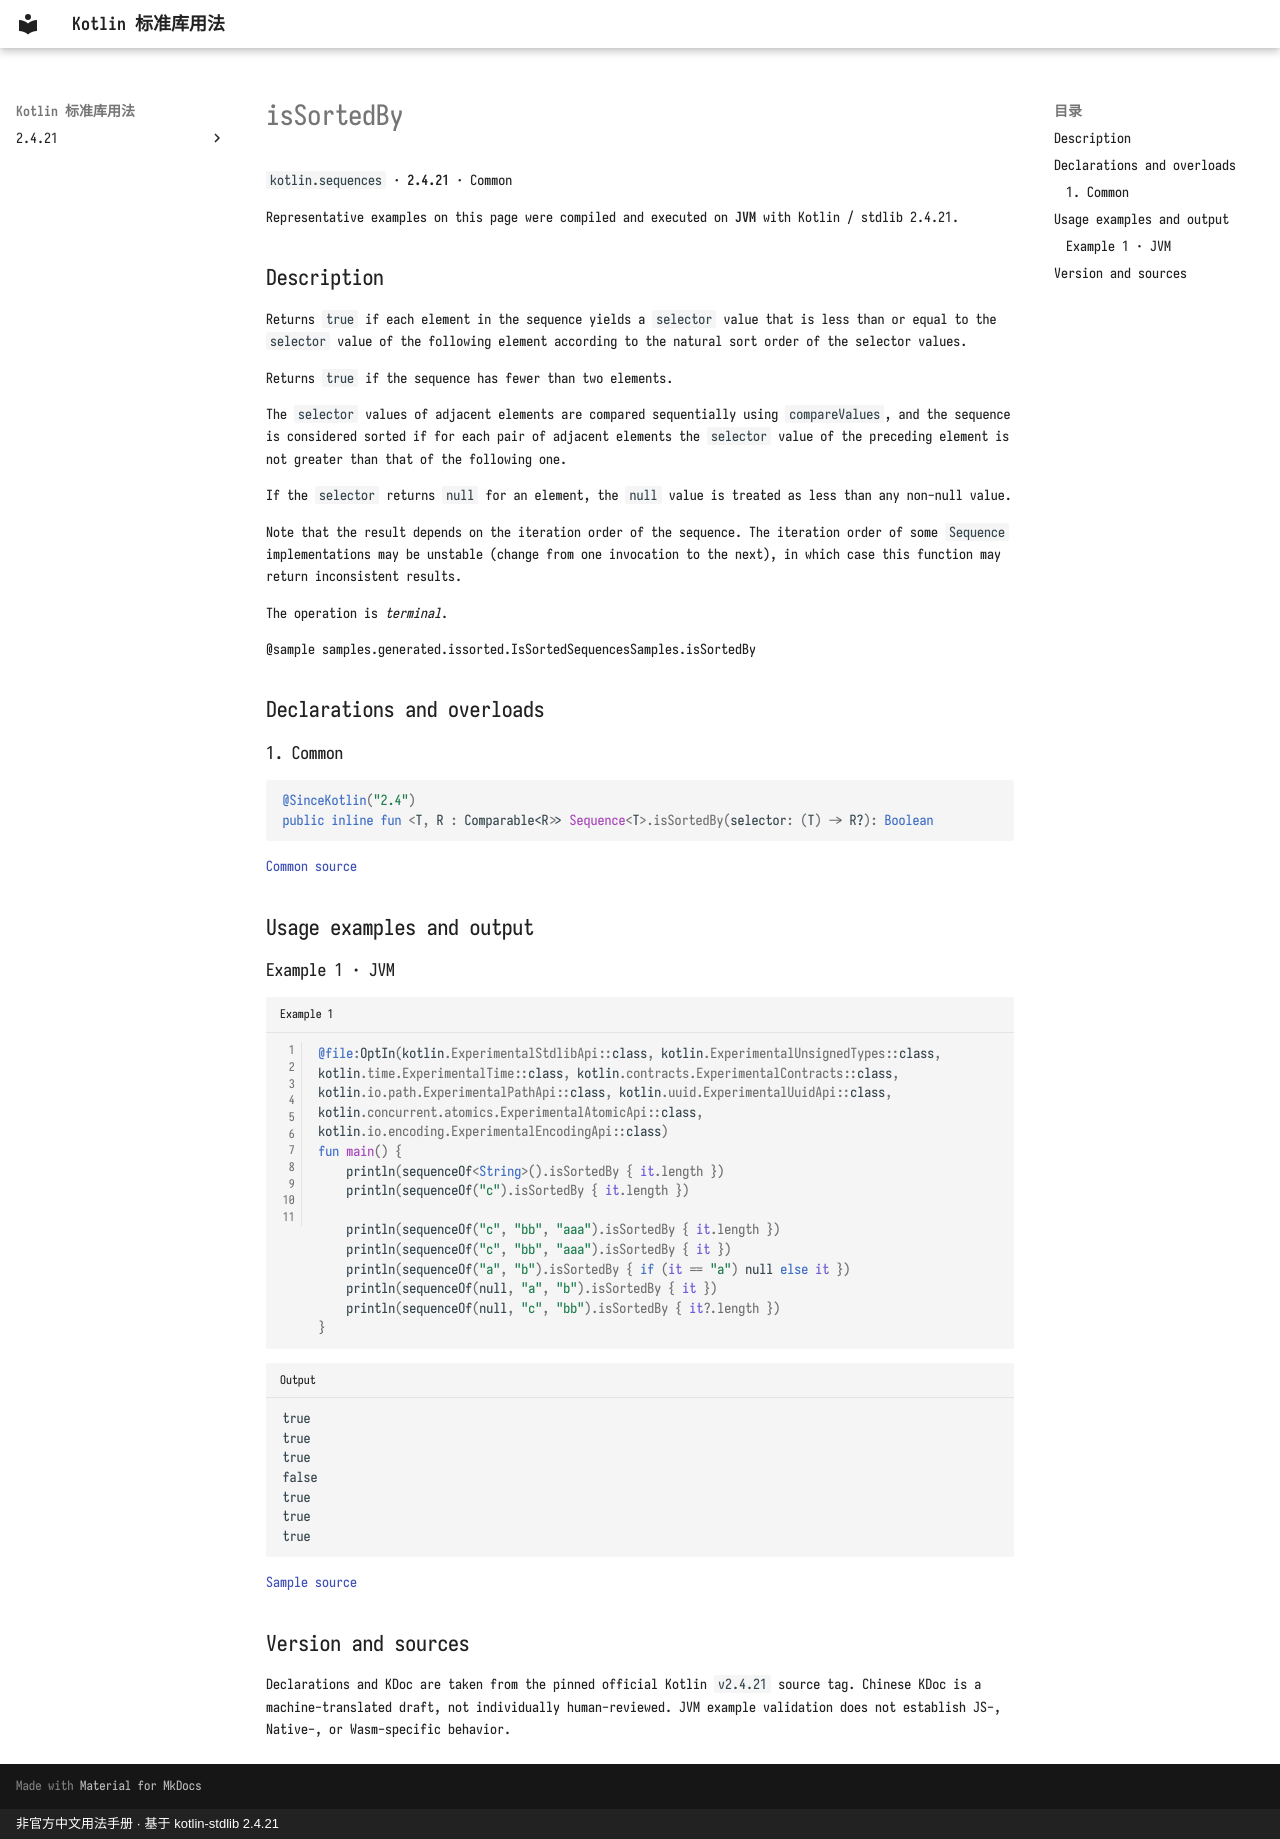

repository: oooooooko/kotlin-stdlib-docs · page: en/api/kotlin.sequences/issortedby--0ce50585/index.html · generator: mkdocs · copyright: 非官方中文用法手册 · 基于 kotlin-stdlib 2.4.21

# isSortedBy

`kotlin.sequences` · **2.4.21** · Common

Representative examples on this page were compiled and executed on **JVM** with Kotlin / stdlib 2.4.21.

## Description

Returns `true` if each element in the sequence yields a `selector` value
that is less than or equal to the `selector` value of the following element
according to the natural sort order of the selector values.

Returns `true` if the sequence has fewer than two elements.

The `selector` values of adjacent elements are compared sequentially using `compareValues`,
and the sequence is considered sorted if for each pair of adjacent elements
the `selector` value of the preceding element is not greater than that of the following one.

If the `selector` returns `null` for an element, the `null` value is treated as less than any non-null value.

Note that the result depends on the iteration order of the sequence.
The iteration order of some `Sequence` implementations may be unstable
(change from one invocation to the next),
in which case this function may return inconsistent results.

The operation is _terminal_.

@sample samples.generated.issorted.IsSortedSequencesSamples.isSortedBy

## Declarations and overloads

### 1. Common

```kotlin
@SinceKotlin("2.4")
public inline fun <T, R : Comparable<R>> Sequence<T>.isSortedBy(selector: (T) -> R?): Boolean
```

[Common source](https://github.com/JetBrains/kotlin/blob/v2.4.21/libraries/stdlib/common/src/generated/_Sequences.kt#L614)

## Usage examples and output

### Example 1 · JVM

```kotlin title="Example 1" linenums="1"
@file:OptIn(kotlin.ExperimentalStdlibApi::class, kotlin.ExperimentalUnsignedTypes::class, kotlin.time.ExperimentalTime::class, kotlin.contracts.ExperimentalContracts::class, kotlin.io.path.ExperimentalPathApi::class, kotlin.uuid.ExperimentalUuidApi::class, kotlin.concurrent.atomics.ExperimentalAtomicApi::class, kotlin.io.encoding.ExperimentalEncodingApi::class)
fun main() {
    println(sequenceOf<String>().isSortedBy { it.length })
    println(sequenceOf("c").isSortedBy { it.length })

    println(sequenceOf("c", "bb", "aaa").isSortedBy { it.length })
    println(sequenceOf("c", "bb", "aaa").isSortedBy { it })
    println(sequenceOf("a", "b").isSortedBy { if (it == "a") null else it })
    println(sequenceOf(null, "a", "b").isSortedBy { it })
    println(sequenceOf(null, "c", "bb").isSortedBy { it?.length })
}
```

```text title="Output"
true
true
true
false
true
true
true
```

[Sample source](https://github.com/JetBrains/kotlin/blob/v2.4.21/libraries/stdlib/samples/test/samples/generated/issorted/IsSortedSequencesSamples.kt#L58)

## Version and sources

Declarations and KDoc are taken from the pinned official Kotlin `v2.4.21` source tag. Chinese KDoc is a machine-translated draft, not individually human-reviewed. JVM example validation does not establish JS-, Native-, or Wasm-specific behavior.
